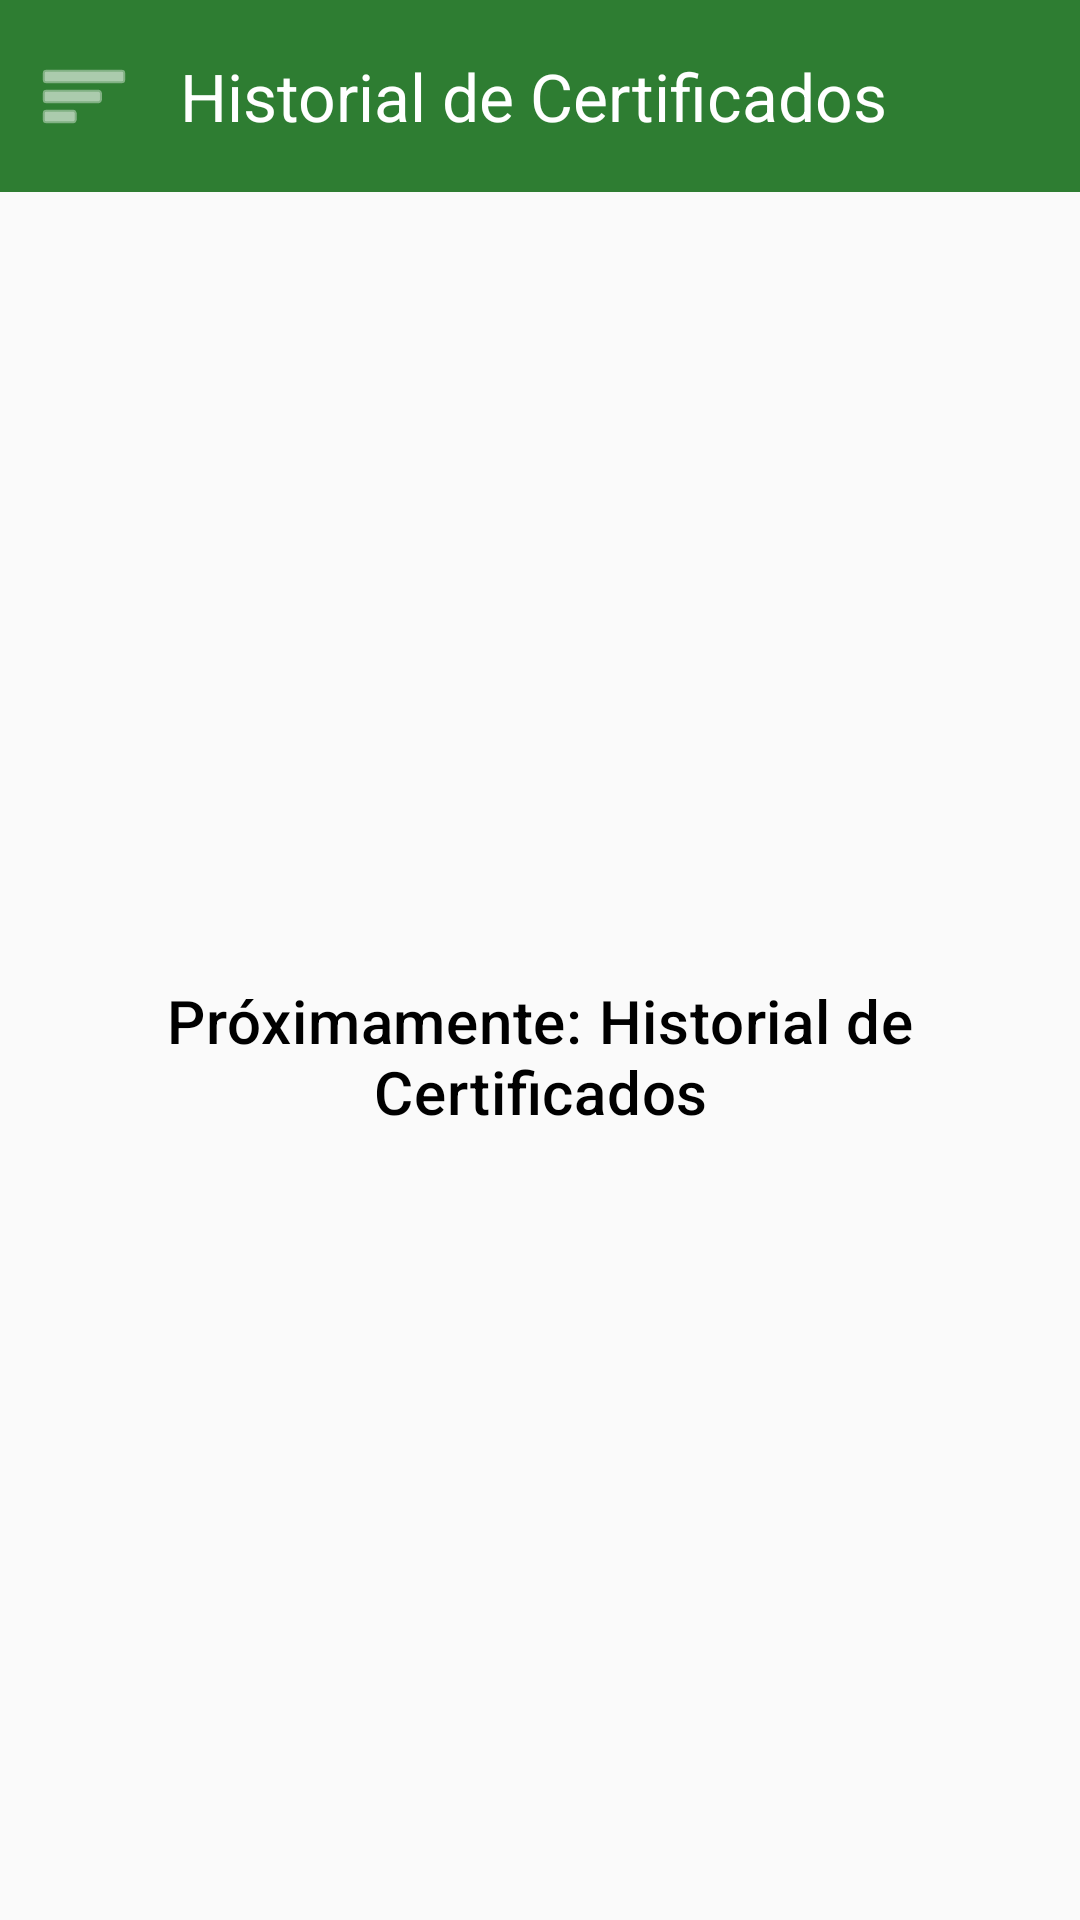

This screen was rendered from an Android layout file. Write that file and the resources it references.
<!-- AndroidManifest.xml: application theme Theme.IAACBD -->
<!-- res/layout/activity_certs_history.xml -->
<?xml version="1.0" encoding="utf-8"?>
<androidx.drawerlayout.widget.DrawerLayout xmlns:android="http://schemas.android.com/apk/res/android"
    xmlns:app="http://schemas.android.com/apk/res-auto"
    xmlns:tools="http://schemas.android.com/tools"
    android:id="@+id/drawer_layout"
    android:layout_width="match_parent"
    android:layout_height="match_parent"
    android:fitsSystemWindows="false"
    tools:context=".CertsHistoryActivity">

    <LinearLayout
        android:id="@+id/main_content"
        android:layout_width="match_parent"
        android:layout_height="match_parent"
        android:orientation="vertical"
        android:background="?android:attr/windowBackground">

        <com.google.android.material.appbar.AppBarLayout
            android:layout_width="match_parent"
            android:layout_height="wrap_content">

            <com.google.android.material.appbar.MaterialToolbar
                android:id="@+id/toolbar"
                android:layout_width="match_parent"
                android:layout_height="?attr/actionBarSize"
                android:background="?attr/colorPrimary"
                app:title="@string/menu_calibration_history"
                app:titleTextColor="?attr/colorOnPrimary"
                app:navigationIconTint="?attr/colorOnPrimary"
                app:navigationIcon="@android:drawable/ic_menu_sort_by_size" />

        </com.google.android.material.appbar.AppBarLayout>

        <FrameLayout
            android:layout_width="match_parent"
            android:layout_height="match_parent">

            <TextView
                android:layout_width="wrap_content"
                android:layout_height="wrap_content"
                android:layout_gravity="center"
                android:text="@string/placeholder_certs_history"
                android:textAppearance="?attr/textAppearanceHeadline6"
                android:gravity="center"
                android:padding="24dp" />

        </FrameLayout>

    </LinearLayout>

    <LinearLayout
        android:id="@+id/drawer_content"
        android:layout_width="300dp"
        android:layout_height="match_parent"
        android:layout_gravity="start"
        android:orientation="vertical"
        android:background="?android:attr/windowBackground"
        android:fitsSystemWindows="true">

        <com.google.android.material.navigation.NavigationView
            android:id="@+id/nav_view"
            android:layout_width="match_parent"
            android:layout_height="0dp"
            android:layout_weight="1"
            app:headerLayout="@layout/nav_header"
            app:menu="@menu/navigation_menu" />

        <include layout="@layout/nav_footer" />
    </LinearLayout>

</androidx.drawerlayout.widget.DrawerLayout>
<!-- res/layout/nav_header.xml (included above) -->
<?xml version="1.0" encoding="utf-8"?>
<RelativeLayout xmlns:android="http://schemas.android.com/apk/res/android"
    xmlns:app="http://schemas.android.com/apk/res-auto"
    android:layout_width="match_parent"
    android:layout_height="160dp"
    android:background="?attr/colorPrimary"
    android:padding="16dp"
    android:theme="@style/ThemeOverlay.AppCompat.Dark">

    <ImageView
        android:id="@+id/ivDarkModeToggle"
        android:layout_width="32dp"
        android:layout_height="32dp"
        android:layout_alignParentEnd="true"
        android:layout_alignParentTop="true"
        android:src="@drawable/ic_sun"
        android:background="?attr/selectableItemBackgroundBorderless"
        app:tint="?attr/colorOnPrimary"
        android:clickable="true"
        android:focusable="true"/>

    <LinearLayout
        android:layout_width="match_parent"
        android:layout_height="wrap_content"
        android:layout_alignParentBottom="true"
        android:orientation="vertical">

        <ImageView
            android:layout_width="64dp"
            android:layout_height="64dp"
            android:src="@drawable/logo"
            android:layout_marginBottom="16dp" />

        <TextView
            android:layout_width="match_parent"
            android:layout_height="wrap_content"
            android:text="Instrumentacion IIAC (BD)"
            android:textAppearance="@style/TextAppearance.AppCompat.Body2"
            android:textColor="?attr/colorOnPrimary"
            android:textSize="20sp"
            android:textStyle="bold" />
    </LinearLayout>

</RelativeLayout>
<!-- res/layout/nav_footer.xml (included above) -->
<?xml version="1.0" encoding="utf-8"?>
<LinearLayout xmlns:android="http://schemas.android.com/apk/res/android"
    xmlns:app="http://schemas.android.com/apk/res-auto"
    android:layout_width="match_parent"
    android:layout_height="wrap_content"
    android:orientation="vertical"
    android:padding="16dp"
    android:background="?android:attr/windowBackground">

    <View
        android:layout_width="match_parent"
        android:layout_height="1dp"
        android:background="?android:attr/listDivider"
        android:layout_marginBottom="16dp" />

    <TextView
        android:id="@+id/tvUserName"
        android:layout_width="match_parent"
        android:layout_height="wrap_content"
        android:text="Usuario"
        android:textSize="16sp"
        android:textStyle="bold"
        android:textColor="?attr/colorPrimary"
        android:layout_marginBottom="8dp"
        android:gravity="center" />

    <com.google.android.material.button.MaterialButton
        android:id="@+id/btnLogoutDrawer"
        android:layout_width="match_parent"
        android:layout_height="wrap_content"
        android:text="Cerrar Sesión"
        android:textColor="?attr/colorOnPrimary"
        app:backgroundTint="?attr/colorDestructive"
        app:cornerRadius="28dp"
        app:icon="@drawable/ic_lock"
        app:iconTint="?attr/colorOnPrimary" />

</LinearLayout>
<!-- resources referenced by this layout -->
<resources>
  <!-- drawable ic_sun (drawable) -->
  <vector xmlns:android="http://schemas.android.com/apk/res/android"
      android:width="24dp"
      android:height="24dp"
      android:viewportWidth="24"
      android:viewportHeight="24"
      android:tint="#FFFFFF">
      <path
          android:fillColor="@android:color/white"
          android:pathData="M12,7c-2.76,0 -5,2.24 -5,5s2.24,5 5,5 5,-2.24 5,-5 -2.24,-5 -5,-5zM2,13h2c0.55,0 1,-0.45 1,-1s-0.45,-1 -1,-1H2c-0.55,0 -1,0.45 -1,1s0.45,1 1,1zM20,13h2c0.55,0 1,-0.45 1,-1s-0.45,-1 -1,-1h-2c-0.55,0 -1,0.45 -1,1s0.45,1 1,1zM11,2v2c0,0.55 0.45,1 1,1s1,-0.45 1,-1V2c0,-0.55 -0.45,-1 -1,-1s-1,0.45 -1,1zM11,20v2c0,0.55 0.45,1 1,1s1,-0.45 1,-1v-2c0,-0.55 -0.45,-1 -1,-1s-1,0.45 -1,1zM5.99,4.58c-0.39,-0.39 -1.03,-0.39 -1.41,0 -0.39,0.39 -0.39,1.03 0,1.41l1.06,1.06c0.39,0.39 1.03,0.39 1.41,0 0.39,-0.39 0.39,-1.03 0,-1.41L5.99,4.58zM18.36,16.95c-0.39,-0.39 -1.03,-0.39 -1.41,0 -0.39,0.39 -0.39,1.03 0,1.41l1.06,1.06c0.39,0.39 1.03,0.39 1.41,0 0.39,-0.39 0.39,-1.03 0,-1.41l-1.06,-1.06zM19.42,5.99c0.39,-0.39 0.39,-1.03 0,-1.41 -0.39,-0.39 -1.03,-0.39 -1.41,0l-1.06,1.06c-0.39,0.39 -0.39,1.03 0,1.41 0.39,0.39 1.03,0.39 1.41,0l1.06,-1.06zM7.05,18.36c0.39,-0.39 0.39,-1.03 0,-1.41 -0.39,-0.39 -1.03,-0.39 -1.41,0l-1.06,1.06c-0.39,0.39 -0.39,1.03 0,1.41 0.39,0.39 1.03,0.39 1.41,0l1.06,-1.06z"/>
  </vector>
  <!-- drawable logo: png bitmap (drawable, 755890 bytes) -->
  <string name="menu_calibration_history">Historial de Certificados</string>
  <string name="placeholder_certs_history">Próximamente: Historial de Certificados</string>
  <style name="Theme.IAACBD" parent="Theme.IAACBD.Light" />
  <style name="Theme.IAACBD.Light" parent="Theme.Material3.Light.NoActionBar">
          <item name="colorPrimary">@color/green_primary</item>
          <item name="colorSecondary">@color/green_secondary</item>
          <item name="colorSurface">@color/surface_light</item>
          <item name="android:colorBackground">@color/bg_light</item>
          <item name="android:windowBackground">@color/bg_light</item>
          <item name="colorOnPrimary">@color/white</item>
          <item name="colorOnSurface">@color/text_on_light</item>
          <item name="colorOnBackground">@color/text_on_light</item>
          <item name="android:statusBarColor">@color/green_toolbar_light</item>
          <item name="android:textColorPrimary">@color/text_on_light</item>
          <item name="android:textColorSecondary">@color/text_hint_light</item>
          <item name="colorDestructive">@color/color_delete_light</item>
          <item name="isLightTheme">true</item>
      </style>
  <color name="green_primary">#2E7D32</color>
  <color name="green_secondary">#66BB6A</color>
  <color name="surface_light">#FFFFFF</color>
  <color name="bg_light">#FAFAFA</color>
  <color name="white">#FFFFFFFF</color>
  <color name="text_on_light">#000000</color>
  <color name="green_toolbar_light">#1B5E20</color>
  <color name="text_hint_light">#757575</color>
  <color name="color_delete_light">#D32F2F</color>
</resources>
